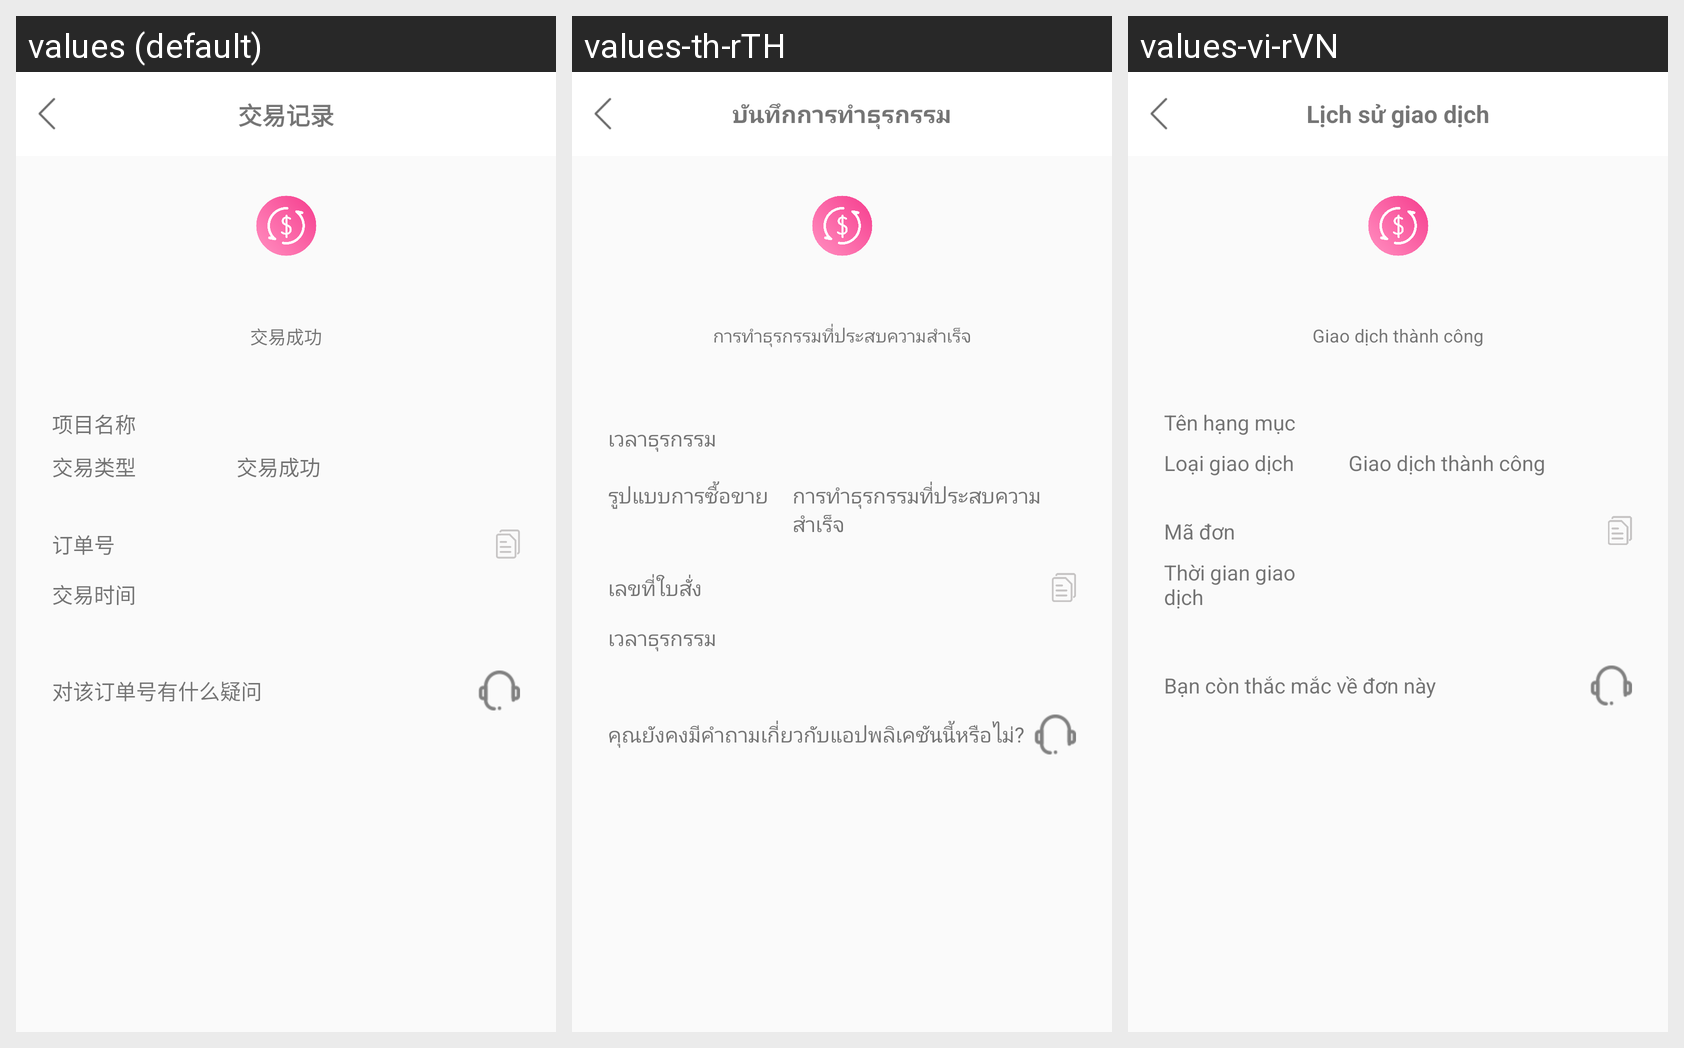

Locale-by-locale string values for the Android screen shown in this grid:
Android screen res/layout/activity_transaction_detail.xml rendered under 3 locales, left to right: values (default), values-th-rTH, values-vi-rVN. Device: Nexus 5 (rendered at 1080×1920; each locale shown at half size, 540×960, under a caption strip naming it); theme AppTheme.
Strings drawn on this screen, with the default value and each locale's value (text and hints the layout hard-codes, and strings that could not be matched under every locale, appear in the picture but are not listed):

transaction_detail_order_success
  values: 交易成功
  values-th-rTH: การทำธุรกรรมที่ประสบความสำเร็จ
  values-vi-rVN: Giao dịch thành công

transaction_detail_tye_name
  values: 项目名称
  values-th-rTH: เวลาธุรกรรม
  values-vi-rVN: Tên hạng mục

transaction_detail_tye
  values: 交易类型
  values-th-rTH: รูปแบบการซื้อขาย
  values-vi-rVN: Loại giao dịch

transaction_detail_order
  values: 订单号
  values-th-rTH: เลขที่ใบสั่ง
  values-vi-rVN: Mã đơn

transaction_detail_time
  values: 交易时间
  values-th-rTH: เวลาธุรกรรม
  values-vi-rVN: Thời gian giao dịch

transaction_detail_order_question
  values: 对该订单号有什么疑问
  values-th-rTH: คุณยังคงมีคำถามเกี่ยวกับแอปพลิเคชันนี้หรือไม่?
  values-vi-rVN: Bạn còn thắc mắc về đơn này

transaction_title
  values: 交易记录
  values-th-rTH: บันทึกการทำธุรกรรม
  values-vi-rVN: Lịch sử giao dịch
